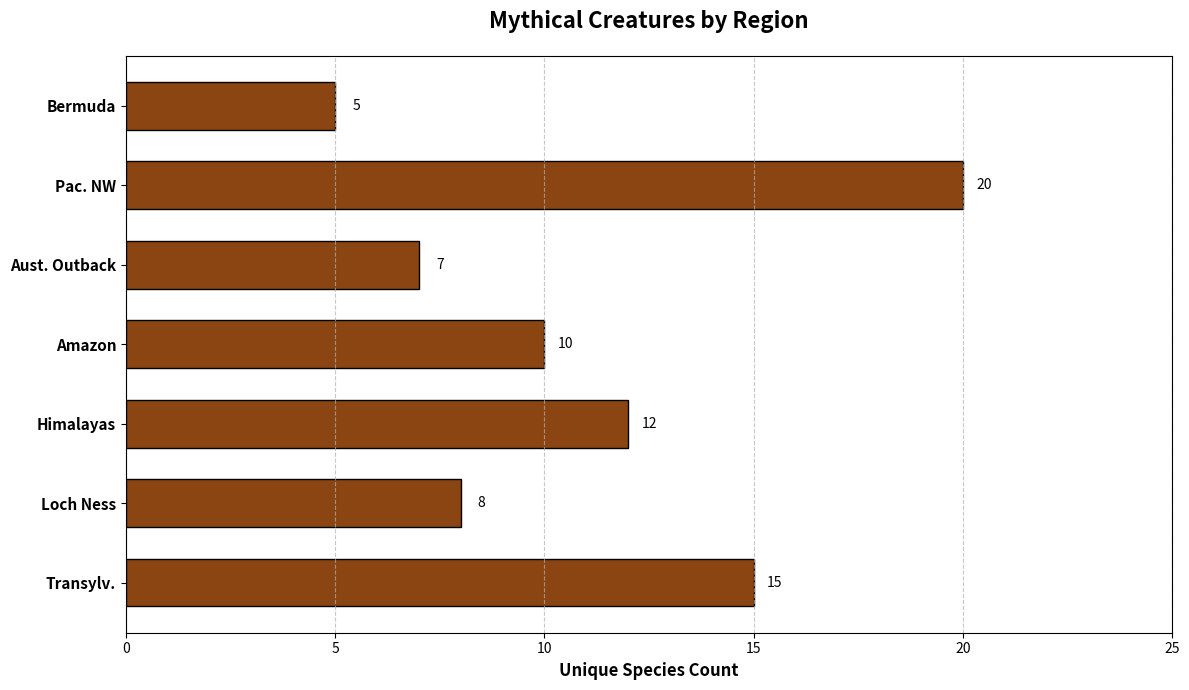

The matplotlib source for this figure:
import matplotlib.pyplot as plt
import numpy as np

regions = ["Transylv.", "Loch Ness", "Himalayas", "Amazon", 
           "Aust. Outback", "Pac. NW", "Bermuda"]

cryptid_counts = [15, 8, 12, 10, 7, 20, 5]

# Apply a single color consistently across all data groups
uniform_color = '#8B4513'  # Use the first color from the original list

fig, ax = plt.subplots(figsize=(12, 7))
bars = ax.barh(regions, cryptid_counts, color=uniform_color, edgecolor='black', height=0.6)

for bar in bars:
    width = bar.get_width()
    ax.text(width + 0.5, bar.get_y() + bar.get_height() / 2,
            f'{int(width)}', ha='center', va='center', fontsize=10, color='black')

ax.set_xlabel('Unique Species Count', fontsize=12, fontweight='bold')
ax.set_title('Mythical Creatures by Region', fontsize=16, fontweight='bold', pad=20)
ax.set_xlim(0, max(cryptid_counts) + 5)
ax.grid(axis='x', linestyle='--', alpha=0.7)

ax.set_yticks(np.arange(len(regions)))
ax.set_yticklabels(regions, fontsize=11, weight='bold')

plt.tight_layout()
plt.show()
